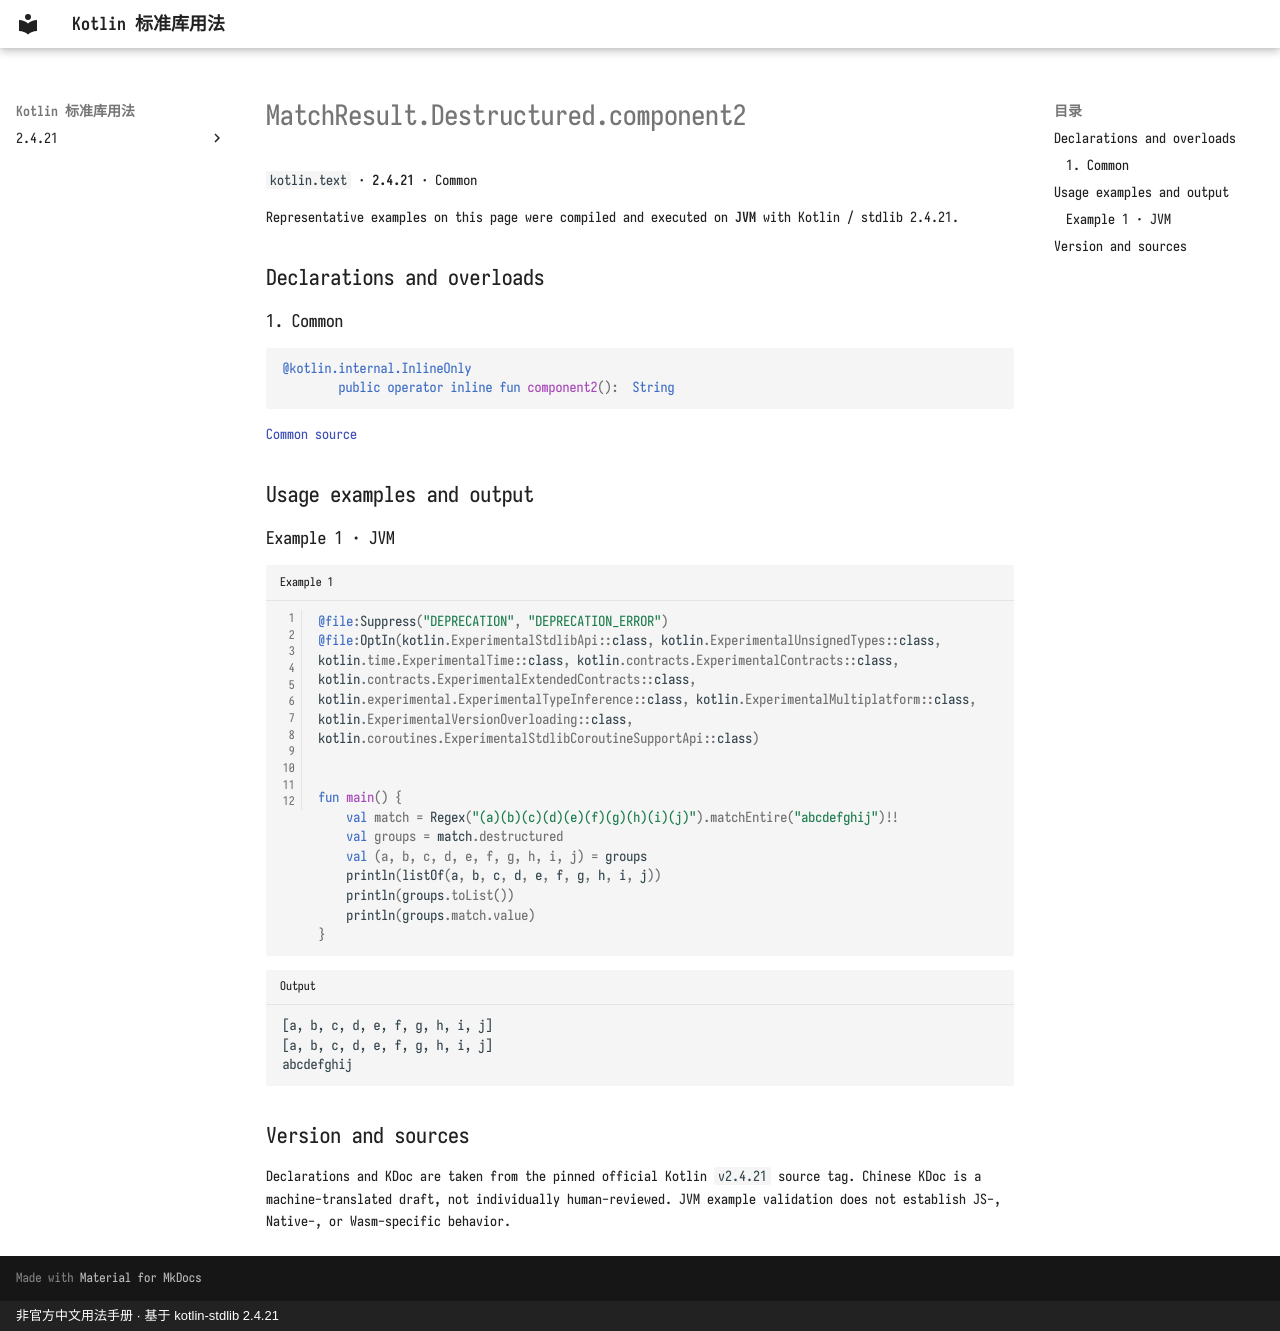

repository: oooooooko/kotlin-stdlib-docs · page: en/api/kotlin.text/matchresult-destructured-component2--7343858d/index.html · generator: mkdocs · copyright: 非官方中文用法手册 · 基于 kotlin-stdlib 2.4.21

# MatchResult.Destructured.component2

`kotlin.text` · **2.4.21** · Common

Representative examples on this page were compiled and executed on **JVM** with Kotlin / stdlib 2.4.21.

## Declarations and overloads

### 1. Common

```kotlin
@kotlin.internal.InlineOnly
        public operator inline fun component2():  String
```

[Common source](https://github.com/JetBrains/kotlin/blob/v2.4.21/libraries/stdlib/src/kotlin/text/regex/MatchResult.kt#L100)

## Usage examples and output

### Example 1 · JVM

```kotlin title="Example 1" linenums="1"
@file:Suppress("DEPRECATION", "DEPRECATION_ERROR")
@file:OptIn(kotlin.ExperimentalStdlibApi::class, kotlin.ExperimentalUnsignedTypes::class, kotlin.time.ExperimentalTime::class, kotlin.contracts.ExperimentalContracts::class, kotlin.contracts.ExperimentalExtendedContracts::class, kotlin.experimental.ExperimentalTypeInference::class, kotlin.ExperimentalMultiplatform::class, kotlin.ExperimentalVersionOverloading::class, kotlin.coroutines.ExperimentalStdlibCoroutineSupportApi::class)


fun main() {
    val match = Regex("(a)(b)(c)(d)(e)(f)(g)(h)(i)(j)").matchEntire("abcdefghij")!!
    val groups = match.destructured
    val (a, b, c, d, e, f, g, h, i, j) = groups
    println(listOf(a, b, c, d, e, f, g, h, i, j))
    println(groups.toList())
    println(groups.match.value)
}
```

```text title="Output"
[a, b, c, d, e, f, g, h, i, j]
[a, b, c, d, e, f, g, h, i, j]
abcdefghij
```

## Version and sources

Declarations and KDoc are taken from the pinned official Kotlin `v2.4.21` source tag. Chinese KDoc is a machine-translated draft, not individually human-reviewed. JVM example validation does not establish JS-, Native-, or Wasm-specific behavior.
